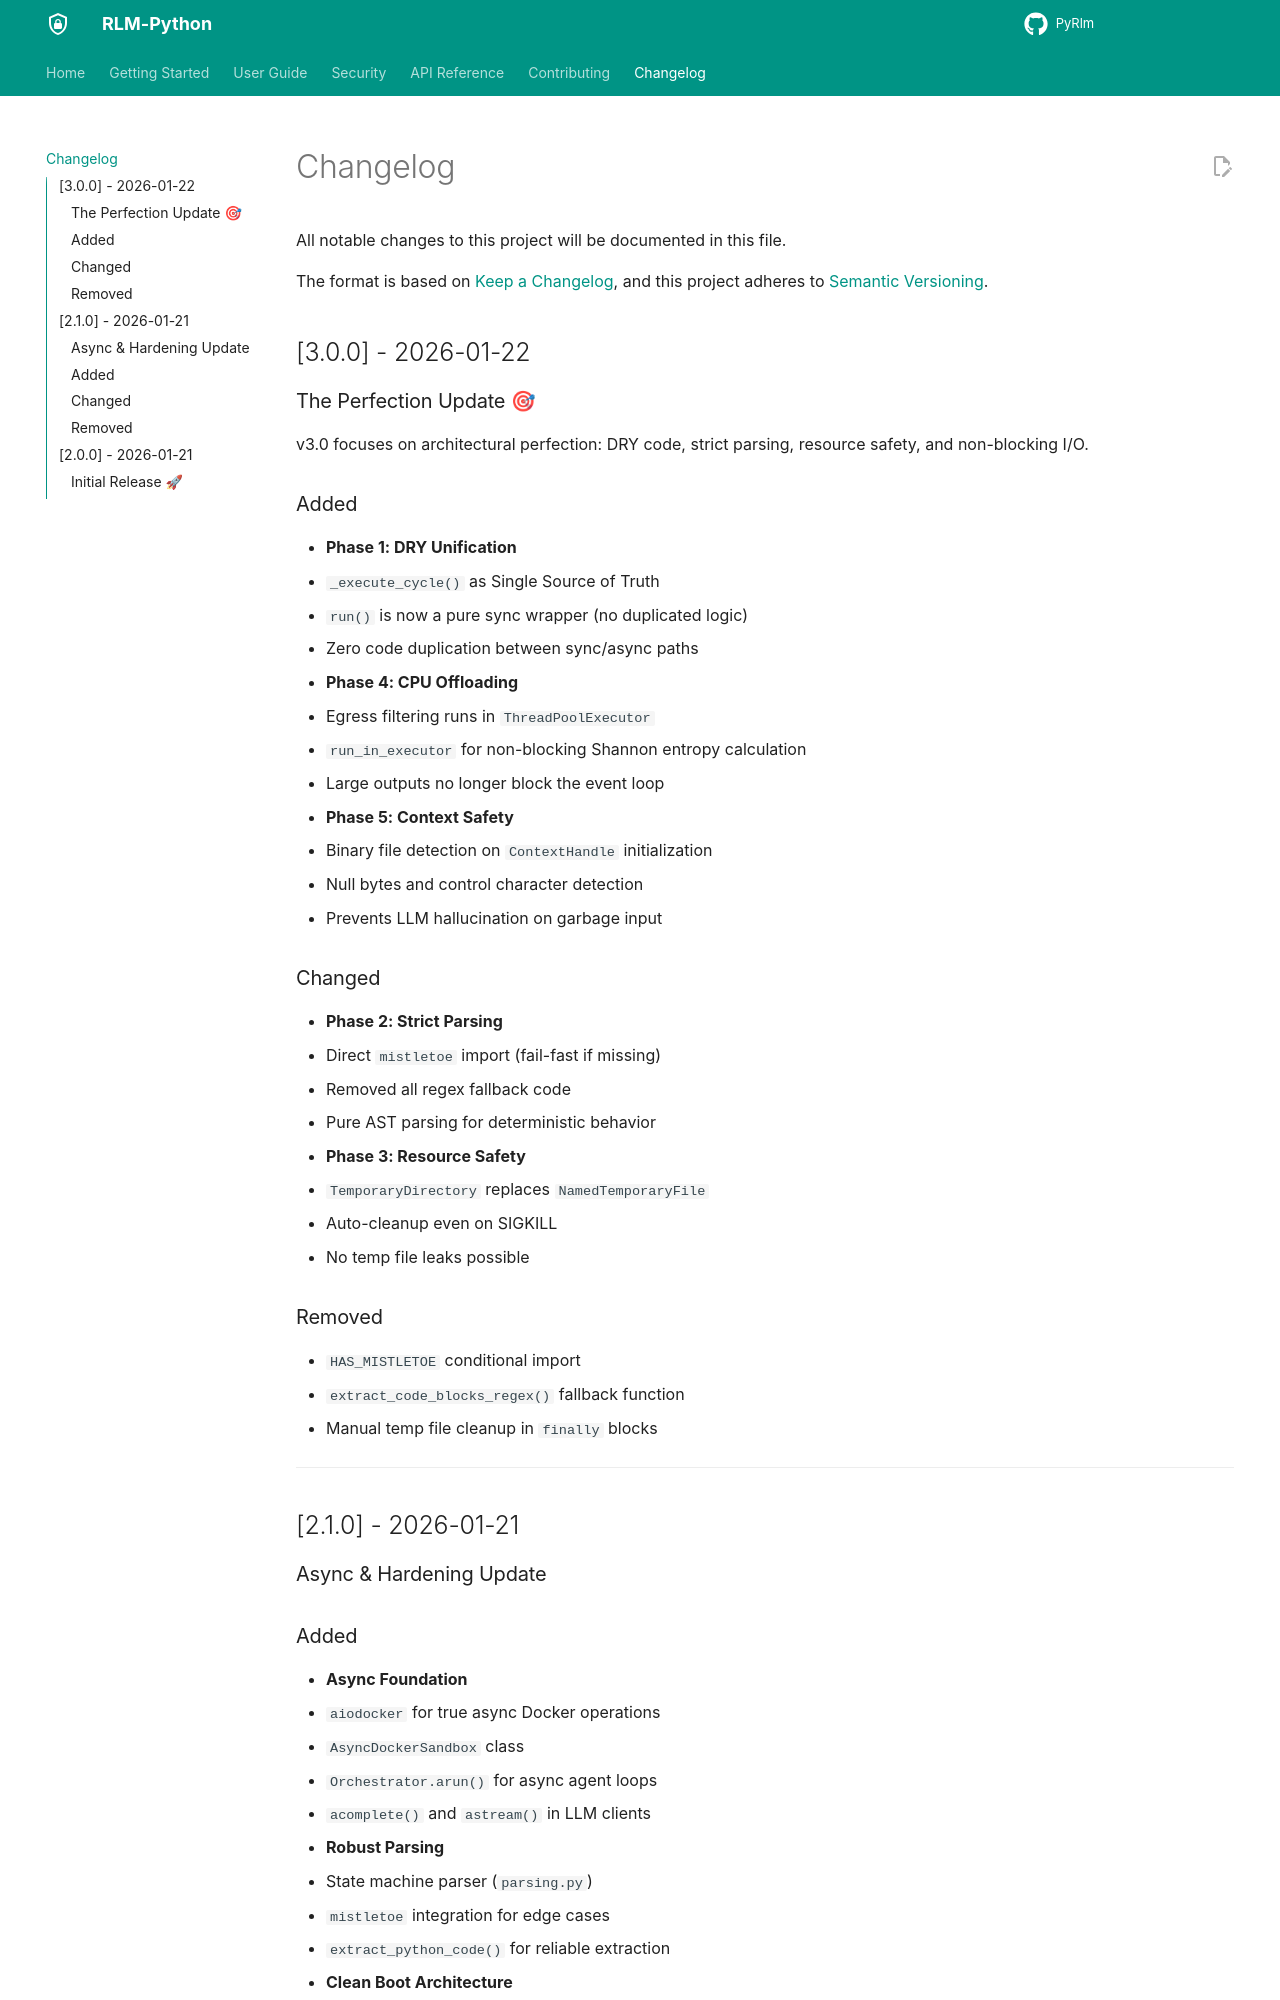

repository: 1thirteeng3/PyRlm · page: PyRLM/changelog/index.html · generator: mkdocs

# Changelog

All notable changes to this project will be documented in this file.

The format is based on [Keep a Changelog](https://keepachangelog.com/en/1.0.0/),
and this project adheres to [Semantic Versioning](https://semver.org/spec/v2.0.0.html).

## [3.0.0] - 2026-01-22

### The Perfection Update 🎯

v3.0 focuses on architectural perfection: DRY code, strict parsing, resource safety, and non-blocking I/O.

### Added

- **Phase 1: DRY Unification**
  - `_execute_cycle()` as Single Source of Truth
  - `run()` is now a pure sync wrapper (no duplicated logic)
  - Zero code duplication between sync/async paths

- **Phase 4: CPU Offloading**
  - Egress filtering runs in `ThreadPoolExecutor`
  - `run_in_executor` for non-blocking Shannon entropy calculation
  - Large outputs no longer block the event loop

- **Phase 5: Context Safety**
  - Binary file detection on `ContextHandle` initialization
  - Null bytes and control character detection
  - Prevents LLM hallucination on garbage input

### Changed

- **Phase 2: Strict Parsing**
  - Direct `mistletoe` import (fail-fast if missing)
  - Removed all regex fallback code
  - Pure AST parsing for deterministic behavior

- **Phase 3: Resource Safety**
  - `TemporaryDirectory` replaces `NamedTemporaryFile`
  - Auto-cleanup even on SIGKILL
  - No temp file leaks possible

### Removed

- `HAS_MISTLETOE` conditional import
- `extract_code_blocks_regex()` fallback function
- Manual temp file cleanup in `finally` blocks

---

## [2.1.0] - 2026-01-21

### Async & Hardening Update
